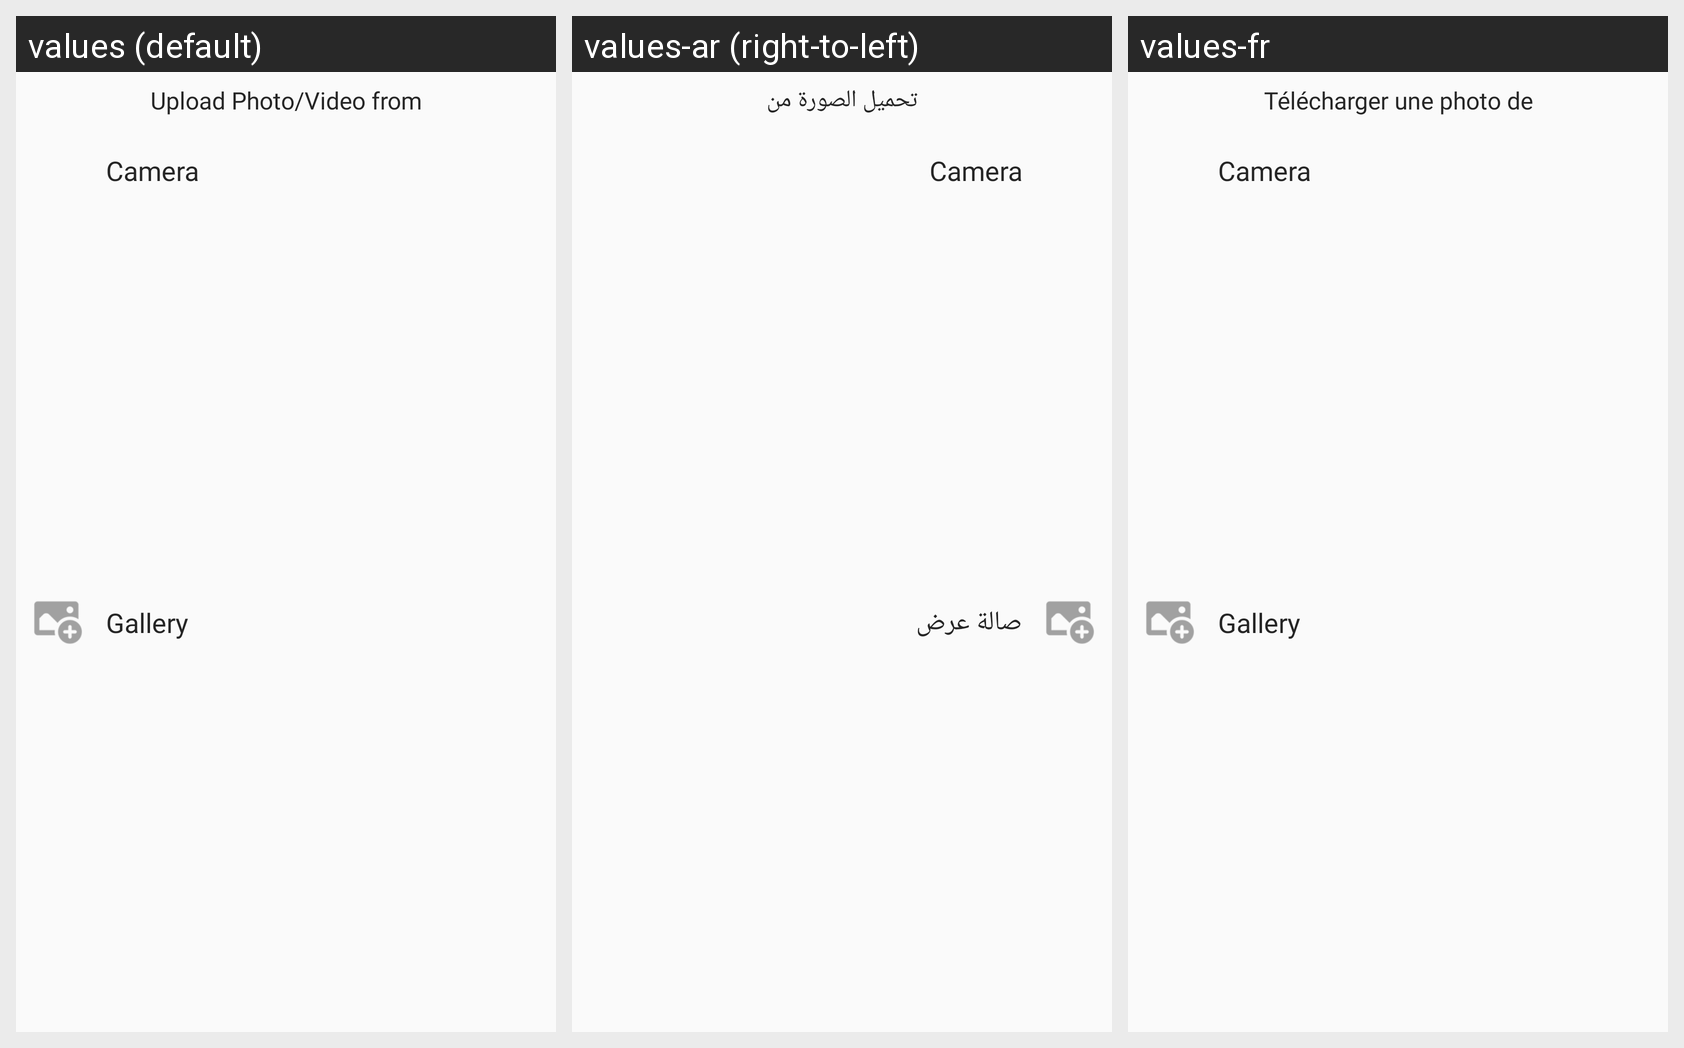

Translations of the strings shown on this Android screen, per locale in the grid:
Android screen res/layout/bottom_sheet_image_pick_options.xml rendered under 3 locales, left to right: values (default), values-ar (right-to-left), values-fr. Device: Nexus 5 (rendered at 1080×1920; each locale shown at half size, 540×960, under a caption strip naming it); theme AppTheme.
Strings drawn on this screen, with the default value and each locale's value (text and hints the layout hard-codes, and strings that could not be matched under every locale, appear in the picture but are not listed):

upload_picture_from
  values: Upload Photo/Video from
  values-ar: تحميل الصورة من
  values-fr: Télécharger une photo de

camera
  values: Camera
  values-ar: Camera
  values-fr: Camera

gallery
  values: Gallery
  values-ar: صالة عرض
  values-fr: Gallery
